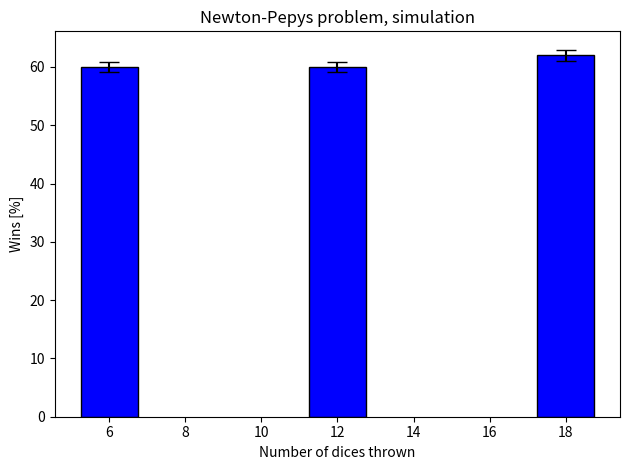

Write Python code to recreate this figure.
import random
import matplotlib.pyplot as plt
import math

def dice_throw(number_dice):
    dice = []
    for i in range(number_dice):
        dice.append(random.randrange(1, 7))
    if dice.count(6) >= number_dice/6:
        return 1
    else:
        return 0


number_dice = [6, 12, 18]
number_simulation = 10**2
six_win = 0
twelve_win = 0
eighteen_win = 0

for k in range(number_simulation):
    for i in number_dice:
        if i == 6:
            six_win += dice_throw(i)
        if i == 12:
            twelve_win += dice_throw(i)
        if i == 18:
            eighteen_win += dice_throw(i)
    if k % 10**4 == 0:
        print(((k/number_simulation)*100), '%')






#Caculation of CI

CI_6 = ((1.96)/(number_simulation*math.sqrt(number_simulation)))*(math.sqrt(six_win-(number_simulation-six_win)))*100
CI_12 = ((1.96)/(number_simulation*math.sqrt(number_simulation)))*(math.sqrt(twelve_win-(number_simulation-twelve_win)))*100
CI_18 = ((1.96)/(number_simulation*math.sqrt(number_simulation)))*(math.sqrt(eighteen_win-(number_simulation-eighteen_win)))*100

CI =[CI_6, CI_12, CI_18]
win_rate = [(six_win/number_simulation)*100, (twelve_win/number_simulation)*100, (eighteen_win/number_simulation)*100]
#Prints CI
print(CI)


bar_width = 1.5
plt.bar(number_dice, win_rate, width=bar_width, color='blue', edgecolor='black', yerr=CI, capsize=7)


# general layout



plt.xlabel('Number of dices thrown')
plt.ylabel('Wins [%]')
plt.title('Newton-Pepys problem, simulation')
plt.tight_layout()
plt.show()
